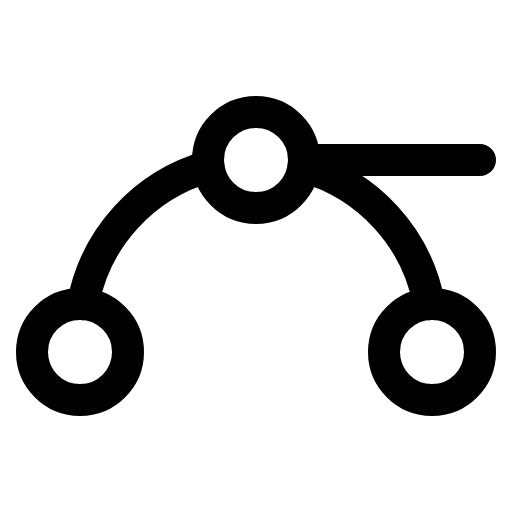
t = 0.00 s
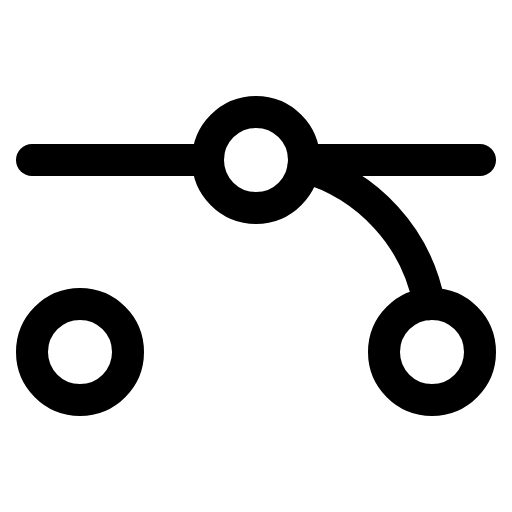
t = 1.80 s
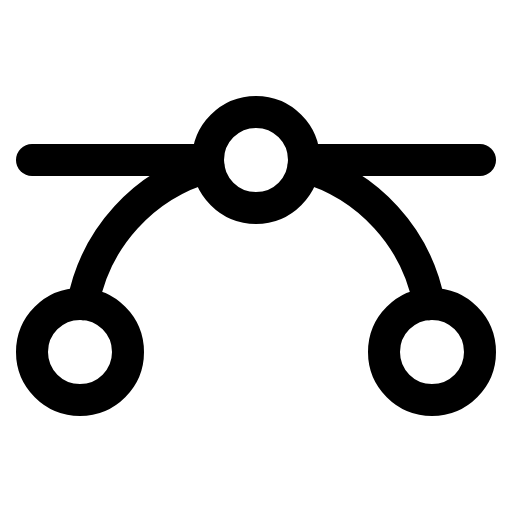
t = 2.18 s
t = 2.55 s: frame unchanged from t = 2.18 s, image omitted
t = 3.30 s: frame unchanged from t = 2.18 s, image omitted
t = 4.05 s: frame unchanged from t = 2.18 s, image omitted

The animated SVG that drew these frames (rendered in a browser with its animation timeline set to each time). Animation: 1 CSS @keyframes rule; one cycle of 4.80 s, repeats indefinitely.

<svg xmlns="http://www.w3.org/2000/svg" viewBox="0 0 256 256">
  <style>
    .draw-line {
      stroke-dasharray: 2000;
      stroke-dashoffset: 0;
    }
    svg:hover .draw-line {
      animation: phosphor-draw-in 3s ease-in-out infinite alternate;
    }
    @keyframes phosphor-draw-in {
      0%   { stroke-dashoffset: 2000; }
      50%  { stroke-dashoffset: 0; }
      100% { stroke-dashoffset: 0; }
    }
  </style><rect width="256" height="256" fill="none"/><line x1="16" y1="80" x2="104" y2="80" fill="none" stroke="currentColor" stroke-linecap="round" stroke-linejoin="round" stroke-width="16" class="draw-line" pathLength="1" style="animation-delay: 0s"/><line x1="152" y1="80" x2="240" y2="80" fill="none" stroke="currentColor" stroke-linecap="round" stroke-linejoin="round" stroke-width="16" class="draw-line" pathLength="1" style="animation-delay: 0.3s"/><circle cx="128" cy="80" r="24" fill="none" stroke="currentColor" stroke-linecap="round" stroke-linejoin="round" stroke-width="16" class="draw-line" pathLength="1" style="animation-delay: 0.6s"/><circle cx="40" cy="176" r="24" fill="none" stroke="currentColor" stroke-linecap="round" stroke-linejoin="round" stroke-width="16" class="draw-line" pathLength="1" style="animation-delay: 0.9s"/><circle cx="216" cy="176" r="24" fill="none" stroke="currentColor" stroke-linecap="round" stroke-linejoin="round" stroke-width="16" class="draw-line" pathLength="1" style="animation-delay: 1.2s"/><path d="M151.78,83.25a88.12,88.12,0,0,1,62.78,68.8" fill="none" stroke="currentColor" stroke-linecap="round" stroke-linejoin="round" stroke-width="16" class="draw-line" pathLength="1" style="animation-delay: 1.5s"/><path d="M41.44,152.05a88.13,88.13,0,0,1,62.78-68.8" fill="none" stroke="currentColor" stroke-linecap="round" stroke-linejoin="round" stroke-width="16" class="draw-line" pathLength="1" style="animation-delay: 1.8s"/></svg>
